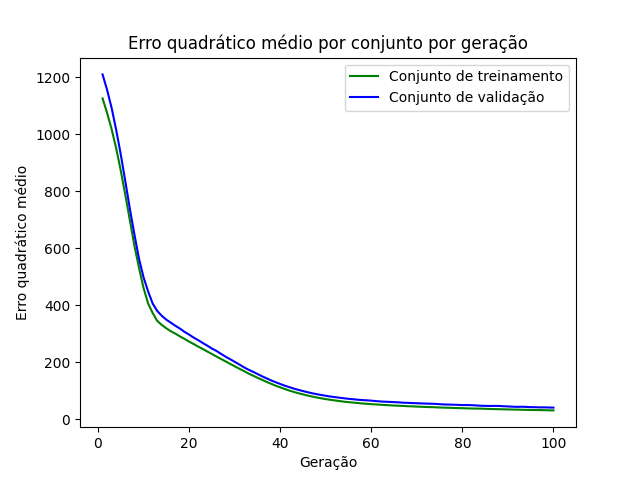

Values plotted in this chart, from the file beside it:
epoch, loss_train, loss_val
1, 1126, 1210
2, 1075, 1156
3, 1018, 1092
4, 950.5, 1015
5, 872.6, 929.4
6, 787.1, 834.7
7, 697.7, 738.4
8, 608.4, 648.3
9, 531.8, 563.8
10, 460.8, 498
11, 406.1, 448.9
12, 372.7, 406
13, 344.9, 379.9
14, 330.7, 362.9
15, 319, 349.3
16, 308.4, 338.5
17, 300, 327.7
18, 290.5, 317.8
19, 281.8, 306.3
20, 272.2, 296.9
21, 263.7, 286.3
22, 254.6, 277.4
23, 246.3, 267.4
24, 237.4, 258
25, 228.8, 248
26, 219.8, 239.5
27, 211.4, 229.4
28, 202.9, 219.4
29, 194.1, 210.7
30, 185.8, 201.4
31, 177.3, 192.2
32, 169.2, 182.6
33, 160.6, 174
34, 153.2, 166.6
35, 145.3, 158.7
36, 138.4, 150.6
37, 130.8, 143.3
38, 124.3, 136.2
39, 117.4, 129.7
40, 111.7, 123.5
41, 105.9, 117.5
42, 100.4, 112.4
43, 95.61, 107.2
44, 91.04, 102.8
45, 87.04, 98.63
46, 82.97, 94.64
47, 79.44, 90.95
48, 76.14, 87.69
49, 73.16, 84.81
50, 70.3, 82.09
51, 68.06, 79.46
52, 65.78, 77.41
53, 63.6, 75.27
54, 61.38, 73.34
55, 59.73, 71.39
56, 58.24, 70.09
57, 56.78, 68.23
58, 55.09, 67.16
59, 53.97, 66.06
60, 52.75, 65.02
... 40 more rows
